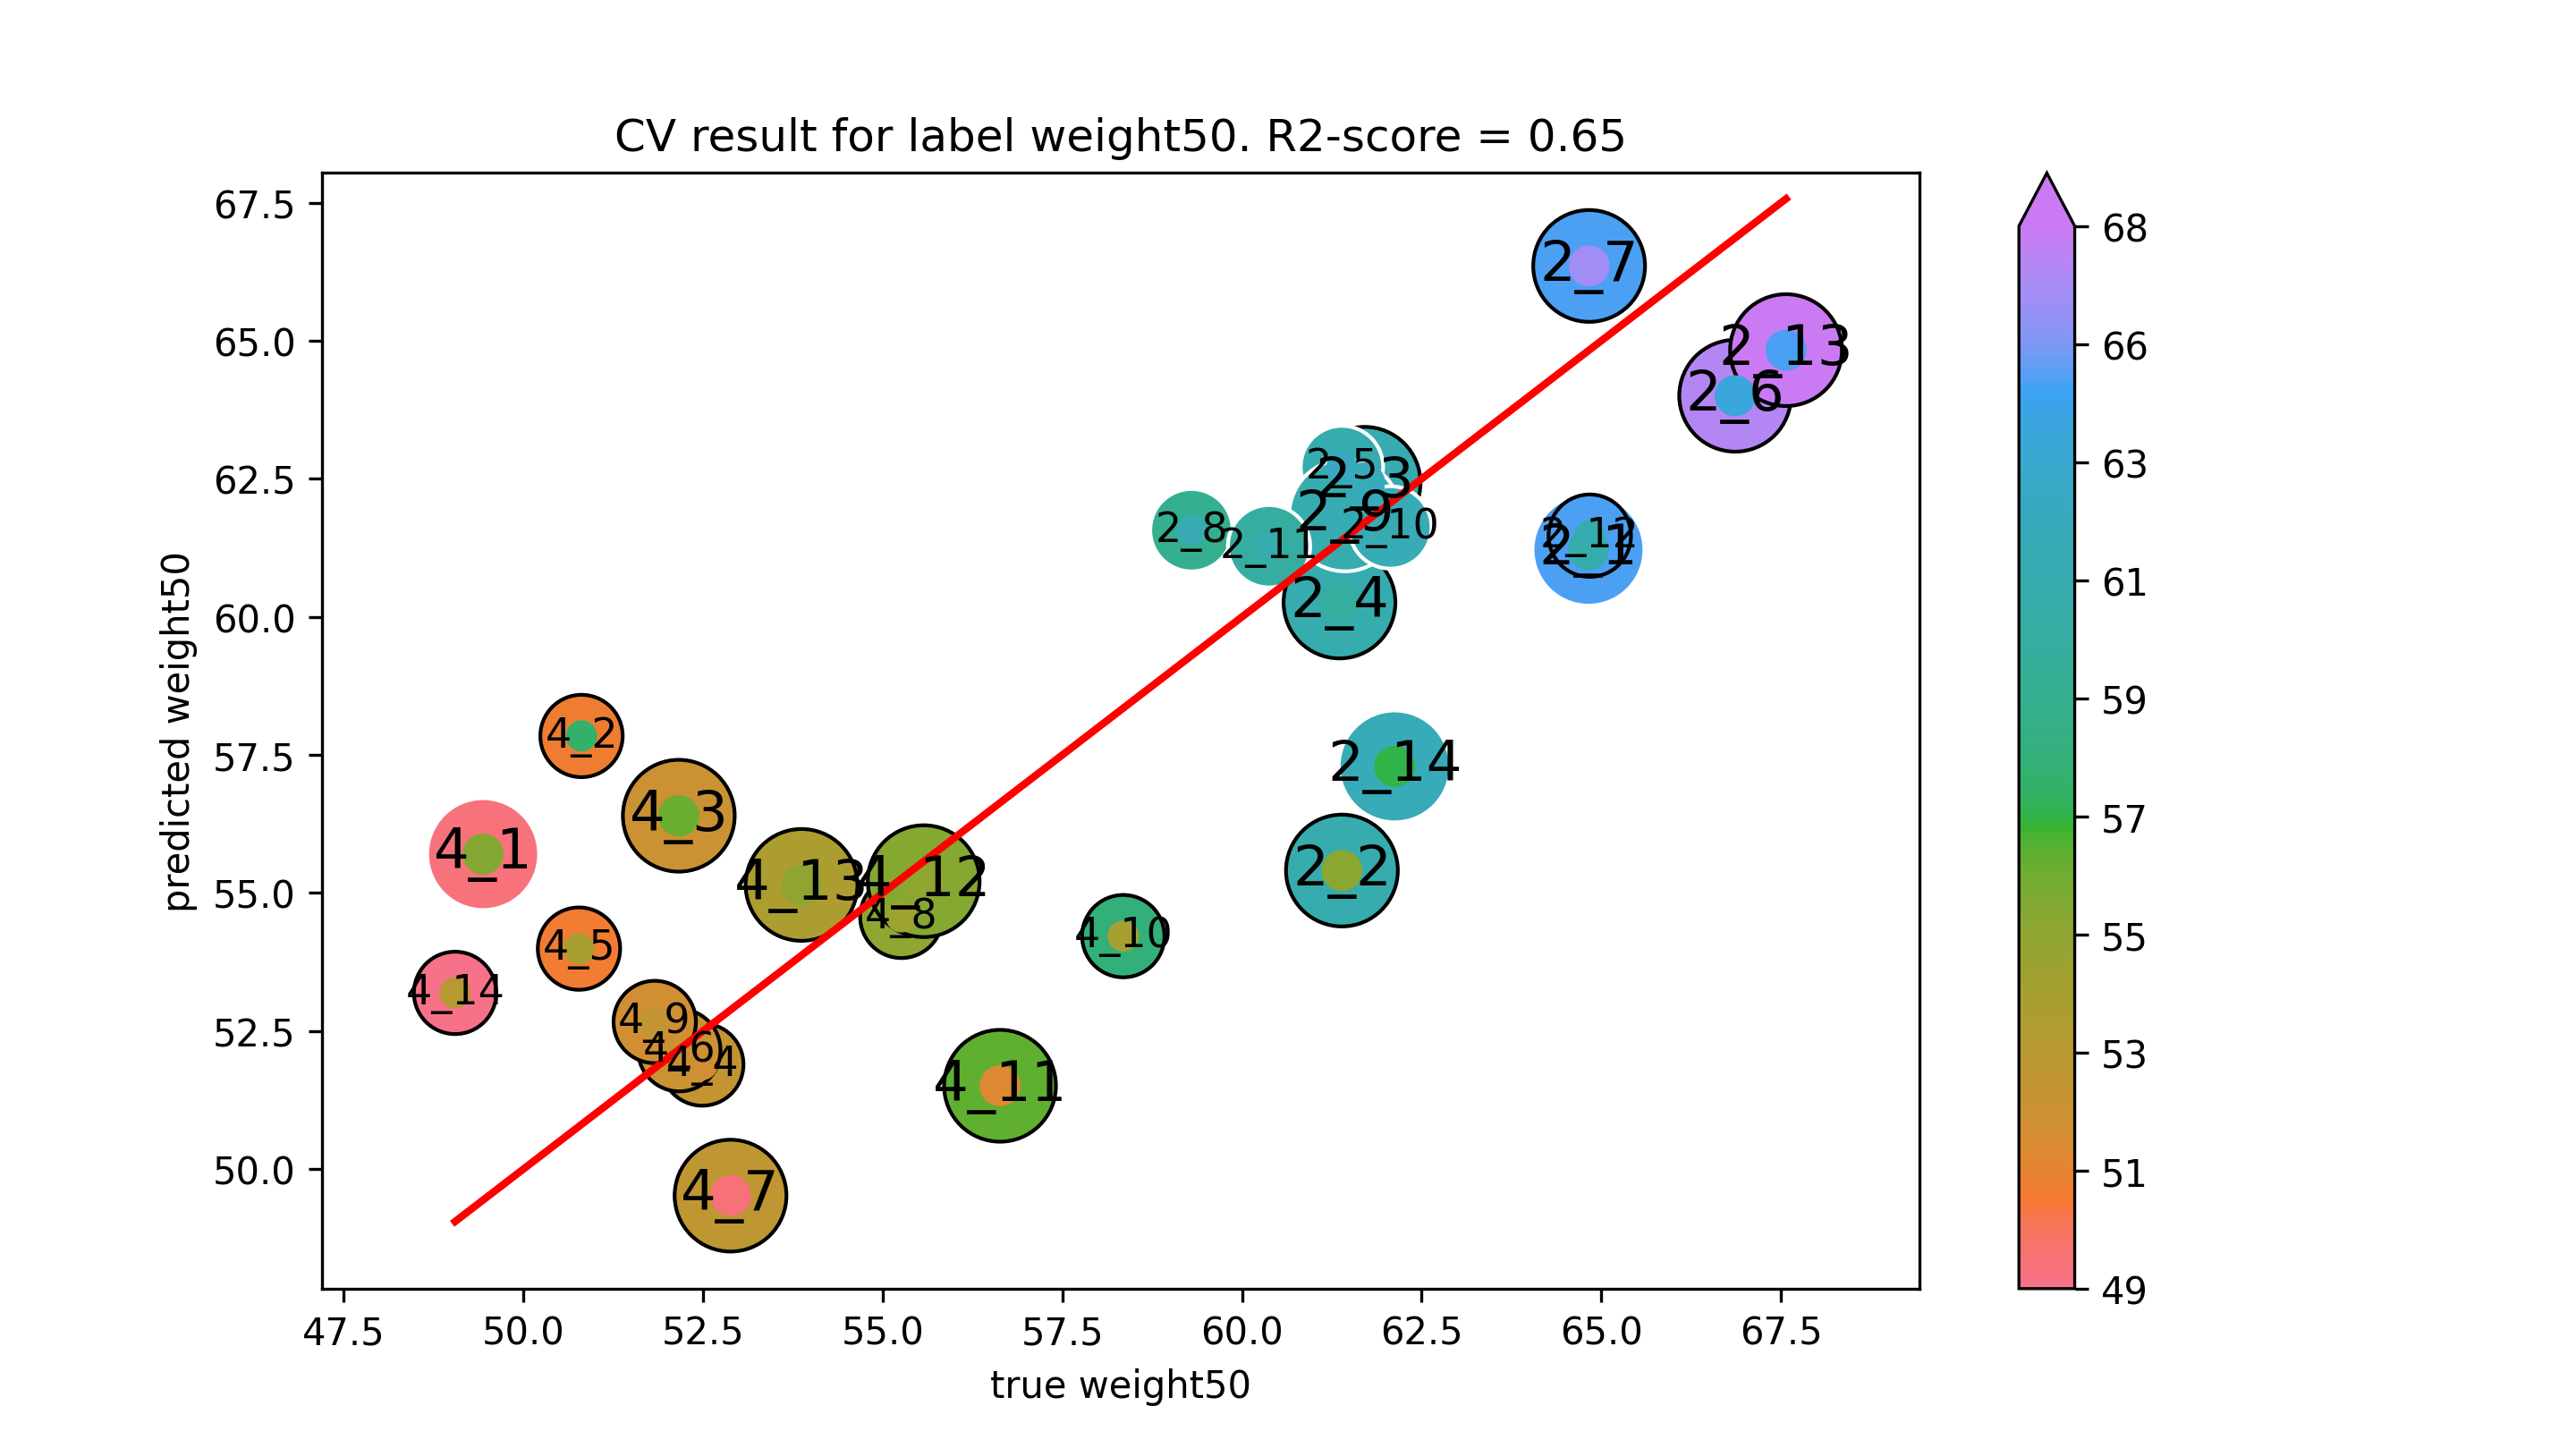

The data file committed next to this chart (first rows):
true weight50, predicted weight50
64.82, 61.22
61.39, 55.41
61.71, 62.43
61.36, 60.26
61.39, 62.71
66.86, 64
64.83, 66.36
59.3, 61.57
61.43, 61.84
62.06, 61.62
60.38, 61.28
64.84, 61.47
67.57, 64.83
62.12, 57.29
49.44, 55.7
50.81, 57.84
52.16, 56.4
52.49, 51.89
50.77, 53.99
52.17, 52.15
52.88, 49.52
55.26, 54.57
51.83, 52.66
58.35, 54.22
56.63, 51.51
55.57, 55.21
53.87, 55.15
49.05, 53.19
